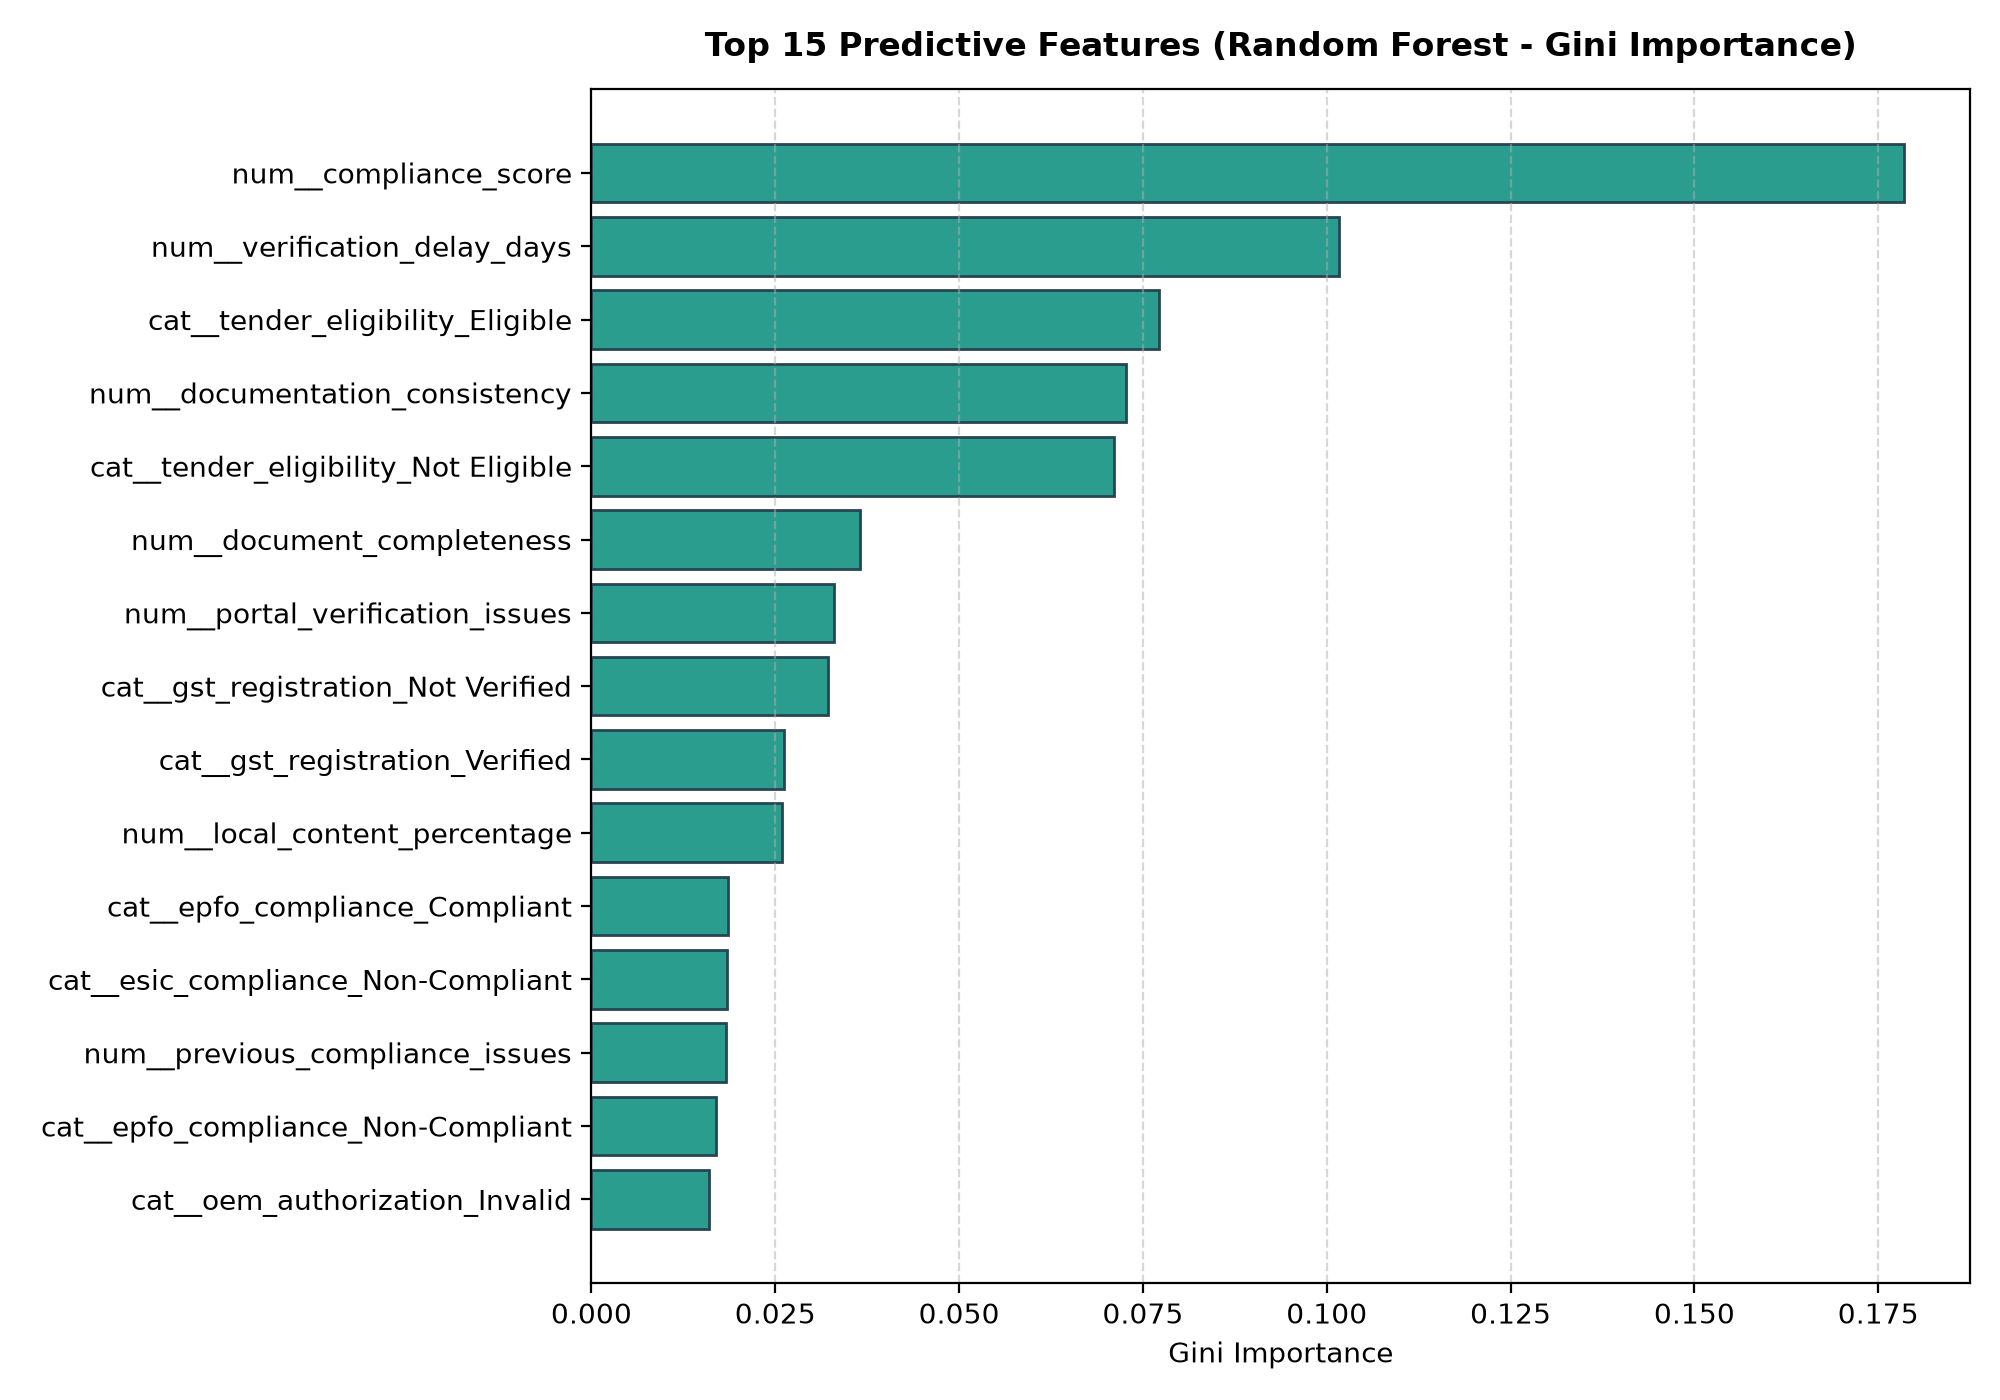

The table this chart was drawn from, first rows:
Feature, Importance
num__compliance_score, 0.1785
num__verification_delay_days, 0.1017
cat__tender_eligibility_Eligible, 0.07716
num__documentation_consistency, 0.07273
cat__tender_eligibility_Not Eligible, 0.07112
num__document_completeness, 0.03648
num__portal_verification_issues, 0.03295
cat__gst_registration_Not Verified, 0.03213
cat__gst_registration_Verified, 0.02612
num__local_content_percentage, 0.02587
cat__epfo_compliance_Compliant, 0.0186
cat__esic_compliance_Non-Compliant, 0.01837
num__previous_compliance_issues, 0.01834
cat__epfo_compliance_Non-Compliant, 0.01691
cat__oem_authorization_Invalid, 0.01594
num__bid_value_lakhs, 0.0155
cat__pan_verification_Verified, 0.01433
cat__udyam_registration_Not Verified, 0.0137
cat__gst_return_filing_Filed, 0.01092
cat__tender_eligibility_Requires Review, 0.01077
cat__pan_verification_Not Verified, 0.009856
cat__esic_compliance_Compliant, 0.009806
num__required_documents, 0.00943
num__submitted_documents, 0.009336
cat__gst_return_filing_Not Filed, 0.008467
cat__oem_authorization_Valid, 0.00767
cat__make_in_india_compliance_Non-Compli…, 0.006445
cat__udyam_registration_Verified, 0.005505
cat__income_tax_compliance_Compliant, 0.004707
cat__make_in_india_compliance_Compliant, 0.004458
cat__gst_return_filing_Pending, 0.004456
cat__debarment_status_Debarred, 0.004202
cat__income_tax_compliance_Pending, 0.004102
cat__startup_india_status_Verified, 0.003142
cat__startup_india_status_Not Applicable, 0.002763
cat__project_type_Infrastructure, 0.002711
cat__udyam_registration_Not Applicable, 0.002611
cat__digilocker_verification_Not Verifie…, 0.002603
cat__income_tax_compliance_Non-Compliant, 0.002463
cat__state_Kerala, 0.002313
cat__oem_authorization_Not Applicable, 0.002201
cat__project_type_Facility Management, 0.002195
cat__project_type_IT Services, 0.002185
cat__nsic_status_Verified, 0.00211
cat__digilocker_verification_Verified, 0.002109
cat__state_Odisha, 0.002099
cat__state_Rajasthan, 0.002067
cat__nsic_status_Not Applicable, 0.001981
cat__district_Ernakulam, 0.001968
cat__district_Salem, 0.001964
cat__project_type_Construction, 0.001908
cat__state_Delhi, 0.00185
cat__project_type_Transportation, 0.001802
cat__debarment_status_Not Debarred, 0.001781
cat__project_type_Maintenance, 0.00176
cat__project_type_Electrical, 0.001754
cat__blacklist_status_Blacklisted, 0.001718
cat__digilocker_verification_Not Applica…, 0.001616
cat__district_Cuttack, 0.001502
cat__state_Tamil Nadu, 0.001448
... 72 more rows
